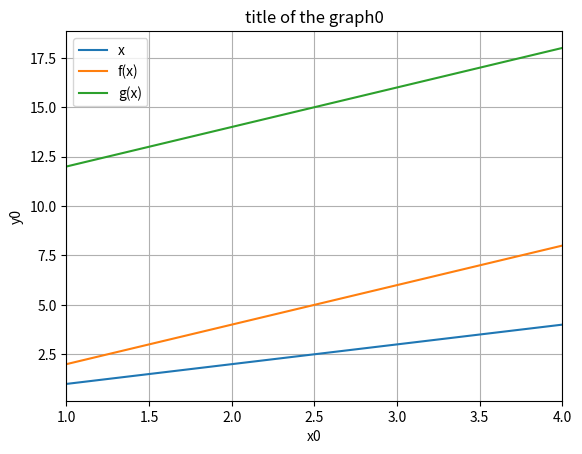
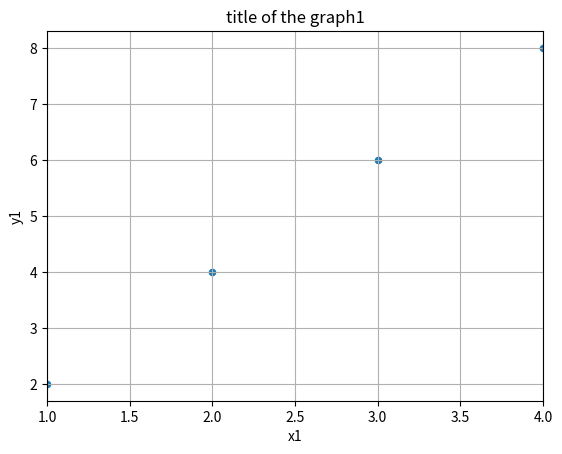

Reproduce these figures in Python, in order.
# pandas - plotting

import pandas as pd
import matplotlib.pyplot as plt

# using only a list we would not have
# a name for the plot and we have to use a
# dictionary
y = {'x':[1,2,3,4], 'f(x)':[2,4,6,8], 'g(x)':[12,14,16,18]}

graph = pd.DataFrame(y,y['x'])
# print the whole data frame of pandas
print(graph)
# print a column of a data frame of pandas
print('graph[\'f(x)\']:', graph['f(x)'], sep='\n')

graph.plot(kind='line', grid=True, title="title of the graph0",
           ylabel='y0', xlabel = 'x0', xlim=(1,4))
plt.show()

# to make a scatter plot we have to specify both x and y
# and both has to be part of the dataframe
# we can pass both the index of the column and the name in the dataframe
graph.plot(kind='scatter', x = 0, y = 1, grid=True, title="title of the graph1",
           ylabel='y1', xlabel = 'x1', xlim=(1,4))
plt.show()


